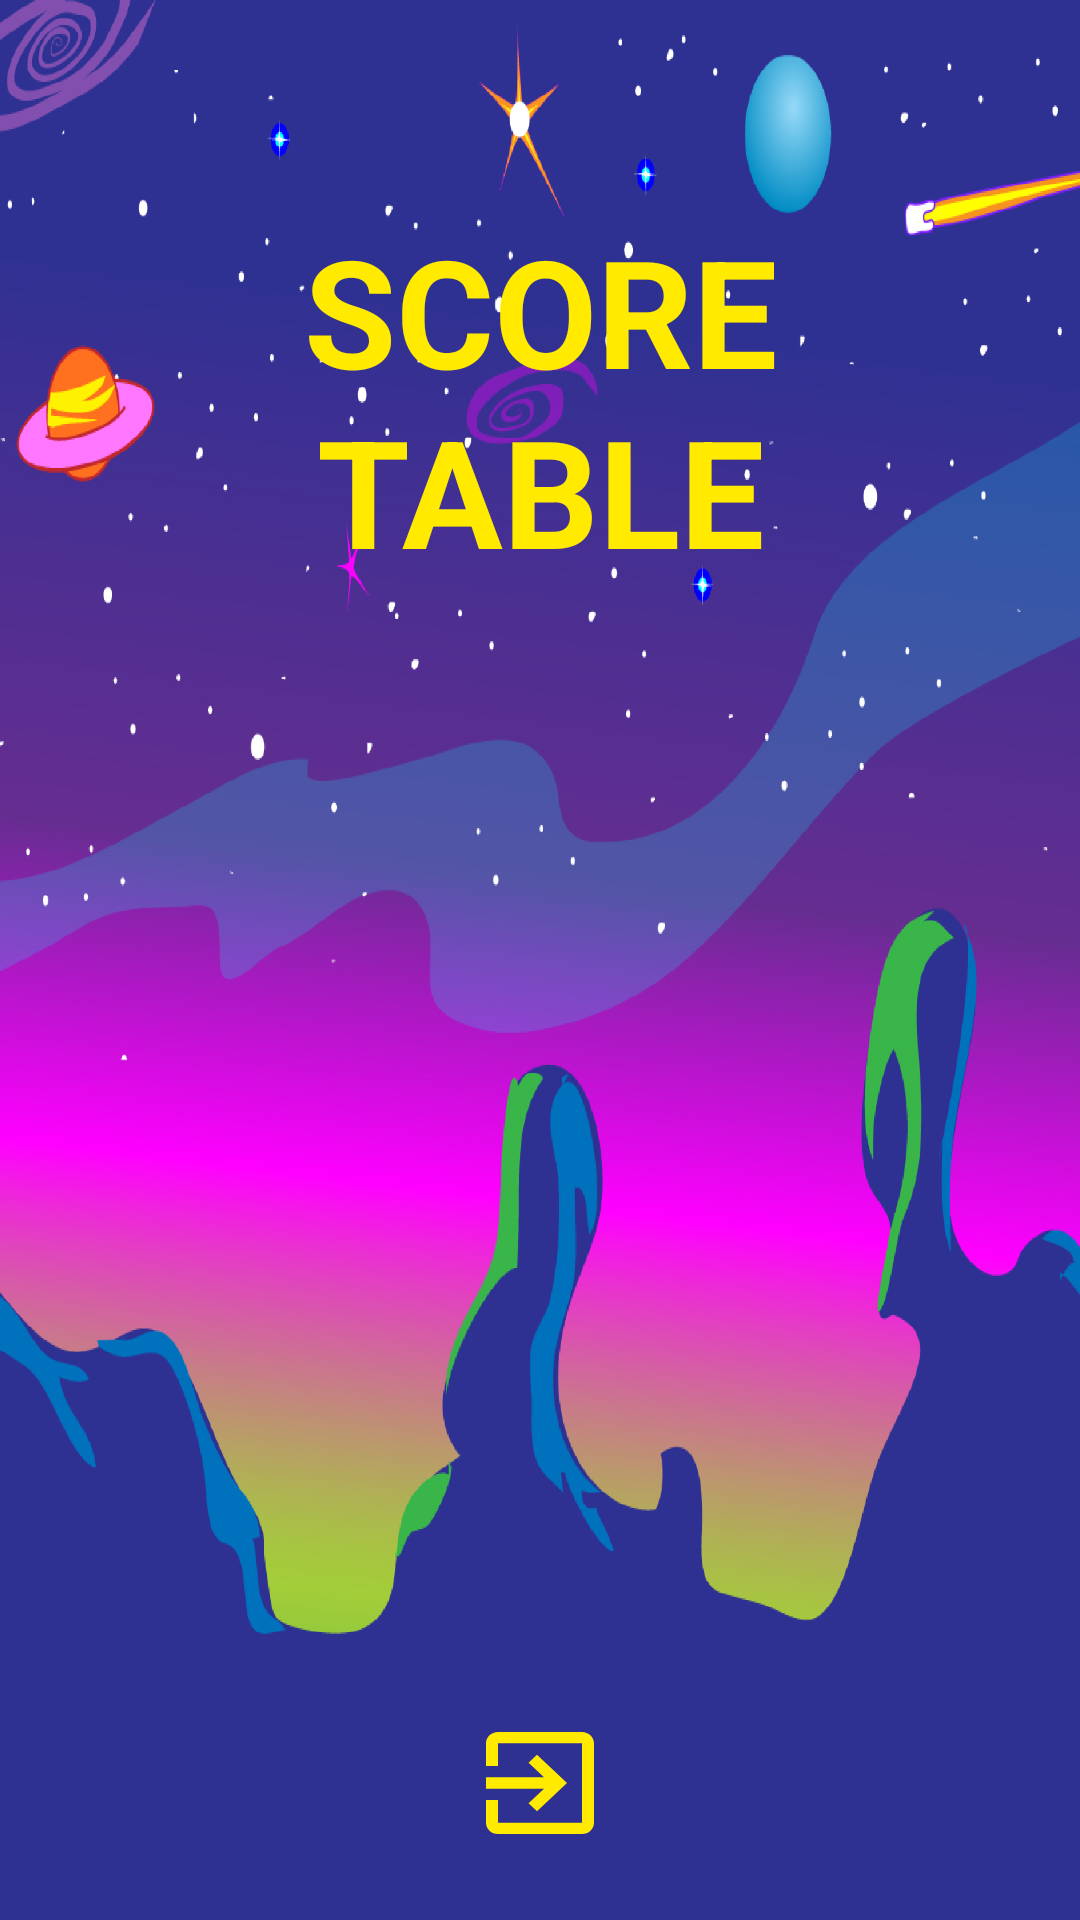

Produce the Android XML layout that renders to this screen, including the resource entries it uses.
<!-- AndroidManifest.xml: application theme Theme.AndroidOneFinalProject -->
<!-- res/layout/activity_table_score.xml -->
<?xml version="1.0" encoding="utf-8"?>
<LinearLayout xmlns:android="http://schemas.android.com/apk/res/android"
    xmlns:app="http://schemas.android.com/apk/res-auto"
    xmlns:tools="http://schemas.android.com/tools"
    android:layout_width="match_parent"
    android:layout_height="match_parent"
    android:orientation="vertical"
    tools:context=".MainActivity"
    android:background="@drawable/game_menu_background">

    <TextView
        android:layout_width="match_parent"
        android:layout_height="60dp"
        android:layout_marginTop="70dp"
        android:gravity="center"
        android:text="@string/score_as"
        android:textSize="50sp"
        android:textStyle="bold"
        android:textColor="@color/yellow_light"/>
    <TextView
        android:layout_width="match_parent"
        android:layout_height="wrap_content"
        android:gravity="center"
        android:text="@string/table"
        android:textSize="50sp"
        android:textStyle="bold"
        android:textColor="@color/yellow_light"/>

    <LinearLayout
        android:layout_width="match_parent"
        android:layout_height="match_parent"
        android:orientation="vertical">
        <Space
            android:layout_width="match_parent"
            android:layout_height="0dp"
            android:layout_weight="1"/>
        <ListView
            android:id="@+id/score_list"
            android:layout_width="match_parent"
            android:layout_height="0dp"
            android:layout_weight="15"/>
        <Space
            android:layout_width="match_parent"
            android:layout_height="0dp"
            android:layout_weight="0.5"/>
        <ImageButton
            android:id="@+id/back_btn"
            android:layout_width="wrap_content"
            android:layout_height="0dp"
            android:layout_weight="2"
            android:layout_marginHorizontal="60dp"
            app:backgroundTint="@null"
            android:background="@drawable/btn_exit_selector"
            android:layout_gravity="center"/>
        <Space
            android:layout_width="match_parent"
            android:layout_height="0dp"
            android:layout_weight="1"/>

    </LinearLayout>

</LinearLayout>
<!-- resources referenced by this layout -->
<resources>
  <color name="yellow_light">#FFEA00</color>
  <!-- drawable btn_exit_selector (drawable) -->
  <?xml version="1.0" encoding="utf-8"?>
  <selector xmlns:android="http://schemas.android.com/apk/res/android">
      <item android:state_pressed="false" android:drawable="@drawable/btn_exit_yellow"/>
      <item android:state_pressed="true" android:drawable="@drawable/btn_exit_green"/>
  
  </selector>
  <!-- drawable game_menu_background: png bitmap (drawable-v24, 563732 bytes) -->
  <string name="score_as">SCORE</string>
  <string name="table">TABLE</string>
  <style name="Theme.AndroidOneFinalProject" parent="Theme.MaterialComponents.DayNight.NoActionBar">
          
          <item name="colorPrimary">@color/purple_500</item>
          <item name="colorPrimaryVariant">@color/purple_700</item>
          <item name="colorOnPrimary">@color/white</item>
          
          <item name="colorSecondary">@color/teal_200</item>
          <item name="colorSecondaryVariant">@color/teal_700</item>
          <item name="colorOnSecondary">@color/black</item>
          
          <item name="android:statusBarColor" tools:targetApi="l">?attr/colorPrimaryVariant</item>
          
      </style>
  <!-- drawable btn_exit_yellow (drawable) -->
  <vector android:height="48dp" android:tint="@color/yellow_light"
      android:viewportHeight="24" android:viewportWidth="24"
      android:width="48dp" xmlns:android="http://schemas.android.com/apk/res/android">
      <path android:fillColor="@android:color/white" android:pathData="M10.09,15.59L11.5,17l5,-5 -5,-5 -1.41,1.41L12.67,11H3v2h9.67l-2.58,2.59zM19,3H5c-1.11,0 -2,0.9 -2,2v4h2V5h14v14H5v-4H3v4c0,1.1 0.89,2 2,2h14c1.1,0 2,-0.9 2,-2V5c0,-1.1 -0.9,-2 -2,-2z"/>
  </vector>
  <!-- drawable btn_exit_green (drawable) -->
  <vector android:height="48dp" android:tint="@color/sweet_green"
      android:viewportHeight="24" android:viewportWidth="24"
      android:width="48dp" xmlns:android="http://schemas.android.com/apk/res/android">
      <path android:fillColor="@android:color/white" android:pathData="M10.09,15.59L11.5,17l5,-5 -5,-5 -1.41,1.41L12.67,11H3v2h9.67l-2.58,2.59zM19,3H5c-1.11,0 -2,0.9 -2,2v4h2V5h14v14H5v-4H3v4c0,1.1 0.89,2 2,2h14c1.1,0 2,-0.9 2,-2V5c0,-1.1 -0.9,-2 -2,-2z"/>
  </vector>
  <color name="purple_500">#FF6200EE</color>
  <color name="purple_700">#FF3700B3</color>
  <color name="white">#FFFFFFFF</color>
  <color name="teal_200">#FF03DAC5</color>
  <color name="teal_700">#FF018786</color>
  <color name="black">#FF000000</color>
  <color name="sweet_green">#7ae471</color>
</resources>
